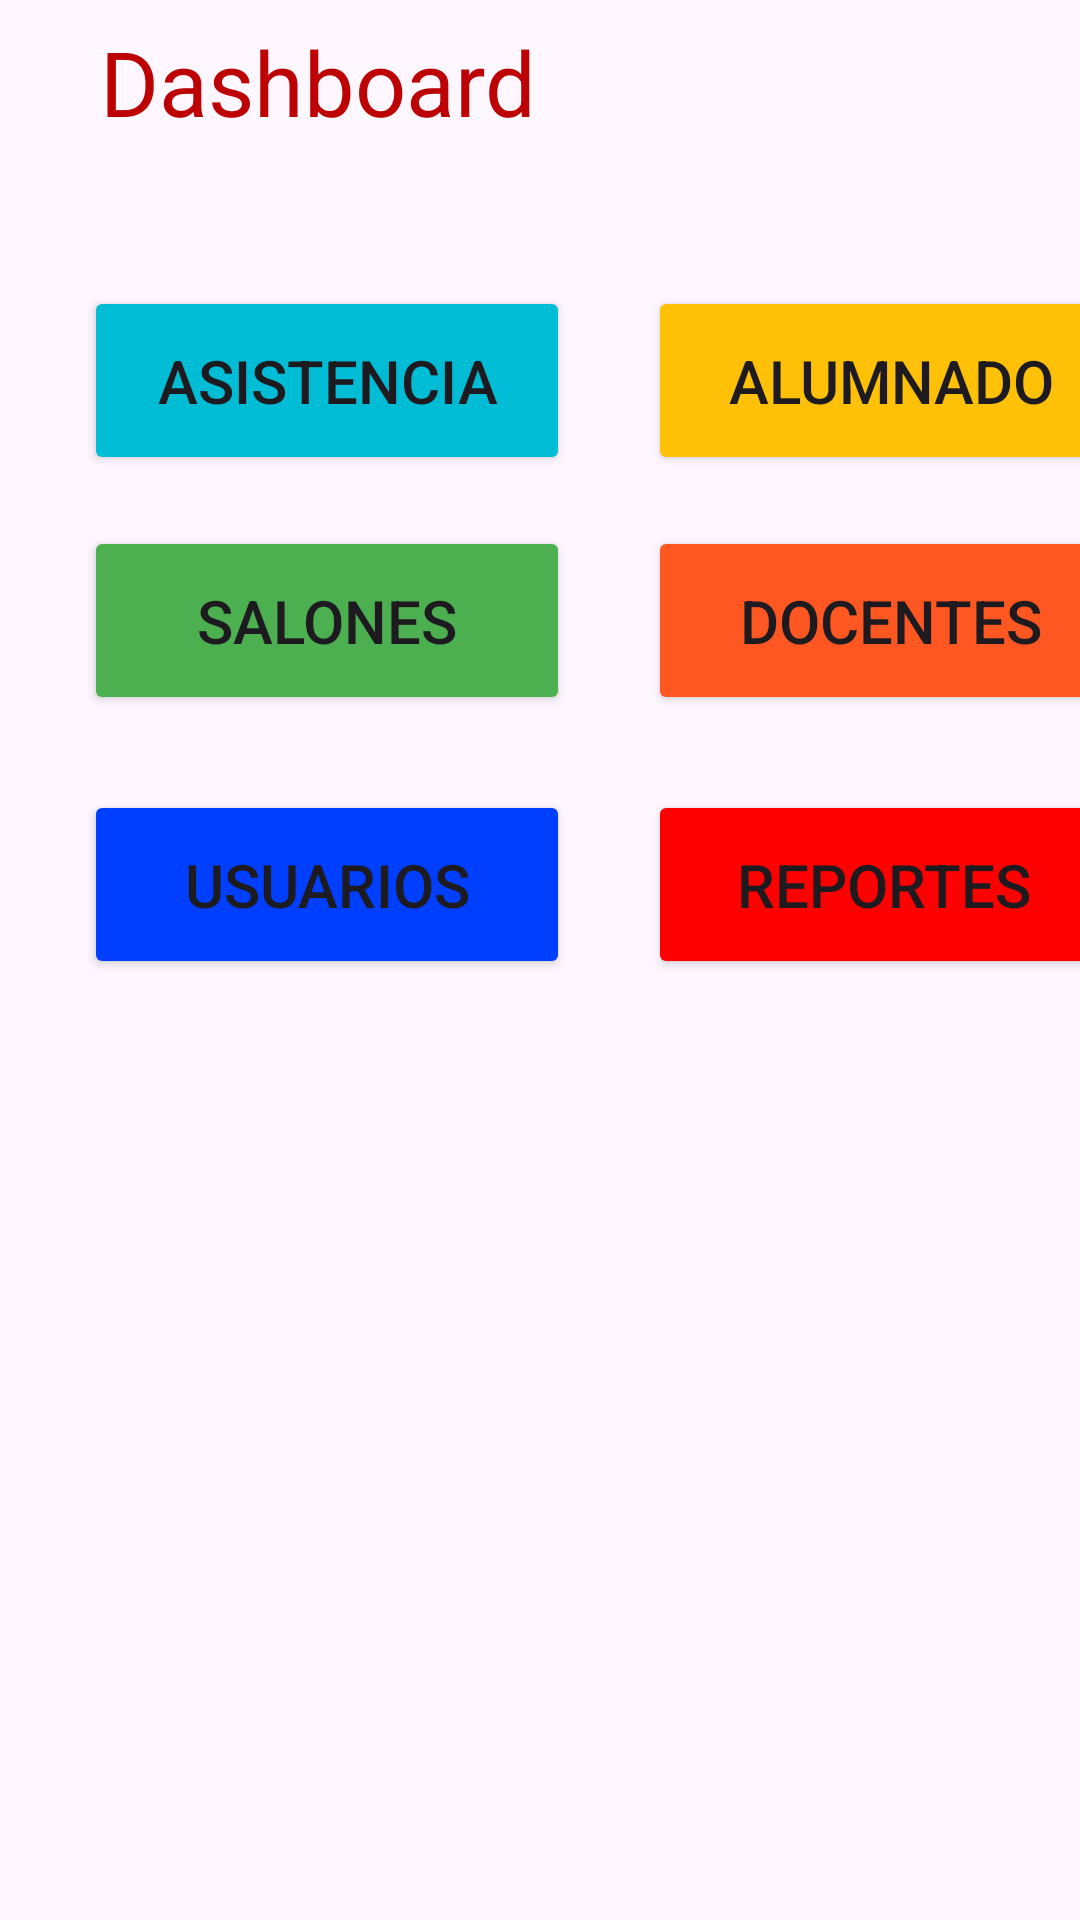

Produce the Android XML layout that renders to this screen, including the resource entries it uses.
<!-- AndroidManifest.xml: application theme Theme.Sistema_asistencial -->
<!-- res/layout/activity_dashboard.xml -->
<?xml version="1.0" encoding="utf-8"?>
<androidx.constraintlayout.widget.ConstraintLayout xmlns:android="http://schemas.android.com/apk/res/android"
    xmlns:app="http://schemas.android.com/apk/res-auto"
    xmlns:tools="http://schemas.android.com/tools"
    android:layout_width="match_parent"
    android:layout_height="match_parent">

    <Button
        android:id="@+id/btn_reportes"
        android:layout_width="162dp"
        android:layout_height="63dp"
        android:layout_marginStart="216dp"
        android:layout_marginTop="216dp"
        android:backgroundTint="#FF0000"
        android:text="Reportes "
        android:textSize="20sp"
        app:layout_constraintStart_toStartOf="parent"
        app:layout_constraintTop_toBottomOf="@+id/txt_dashboard" />

    <Button
        android:id="@+id/btn_usuarios"
        android:layout_width="162dp"
        android:layout_height="63dp"
        android:layout_marginStart="28dp"
        android:layout_marginTop="216dp"
        android:backgroundTint="#003FFF"
        android:text="Usuarios"
        android:textSize="20sp"
        app:layout_constraintStart_toStartOf="parent"
        app:layout_constraintTop_toBottomOf="@+id/txt_dashboard" />

    <Button
        android:id="@+id/btn_docentes"
        android:layout_width="162dp"
        android:layout_height="63dp"
        android:layout_marginStart="216dp"
        android:layout_marginTop="128dp"
        android:backgroundTint="#FF5722"
        android:text="Docentes"
        android:textSize="20sp"
        app:layout_constraintStart_toStartOf="parent"
        app:layout_constraintTop_toBottomOf="@+id/txt_dashboard" />

    <Button
        android:id="@+id/btn_salones"
        android:layout_width="162dp"
        android:layout_height="63dp"
        android:layout_marginStart="28dp"
        android:layout_marginTop="128dp"
        android:backgroundTint="#4CAF50"
        android:text="Salones"
        android:textSize="20sp"
        app:layout_constraintStart_toStartOf="parent"
        app:layout_constraintTop_toBottomOf="@+id/txt_dashboard" />

    <Button
        android:id="@+id/btn_asistencia"
        android:layout_width="162dp"
        android:layout_height="63dp"
        android:layout_marginStart="28dp"
        android:layout_marginTop="48dp"
        android:backgroundTint="#00BCD4"
        android:text="Asistencia"
        android:textSize="20sp"
        app:layout_constraintStart_toStartOf="parent"
        app:layout_constraintTop_toBottomOf="@+id/txt_dashboard" />

    <Button
        android:id="@+id/btn_alumnado"
        android:layout_width="162dp"
        android:layout_height="63dp"
        android:layout_marginStart="216dp"
        android:layout_marginTop="48dp"
        android:backgroundTint="#FFC107"
        android:text="Alumnado"
        android:textSize="20sp"
        app:layout_constraintStart_toStartOf="parent"
        app:layout_constraintTop_toBottomOf="@+id/txt_dashboard" />

    <ImageView
        android:id="@+id/imageView2"
        android:layout_width="wrap_content"
        android:layout_height="wrap_content"
        app:layout_constraintEnd_toEndOf="parent"
        app:layout_constraintStart_toStartOf="parent"
        app:layout_constraintTop_toTopOf="parent"
        app:srcCompat="@drawable/top_login" />

    <TextView
        android:id="@+id/txt_dashboard"
        android:layout_width="wrap_content"
        android:layout_height="wrap_content"
        android:layout_marginStart="41dp"
        android:layout_marginTop="7dp"
        android:layout_marginEnd="312dp"
        android:text="Dashboard"
        android:textColor="#BC0202"
        android:textSize="30sp"
        app:layout_constraintEnd_toEndOf="parent"
        app:layout_constraintHorizontal_bias="0.056"
        app:layout_constraintStart_toStartOf="parent"
        app:layout_constraintTop_toBottomOf="@+id/imageView2" />

</androidx.constraintlayout.widget.ConstraintLayout>
<!-- resources referenced by this layout -->
<resources>
  <style name="Theme.Sistema_asistencial" parent="Base.Theme.Sistema_asistencial" />
  <style name="Base.Theme.Sistema_asistencial" parent="Theme.Material3.DayNight.NoActionBar">
          
          
      </style>
</resources>
